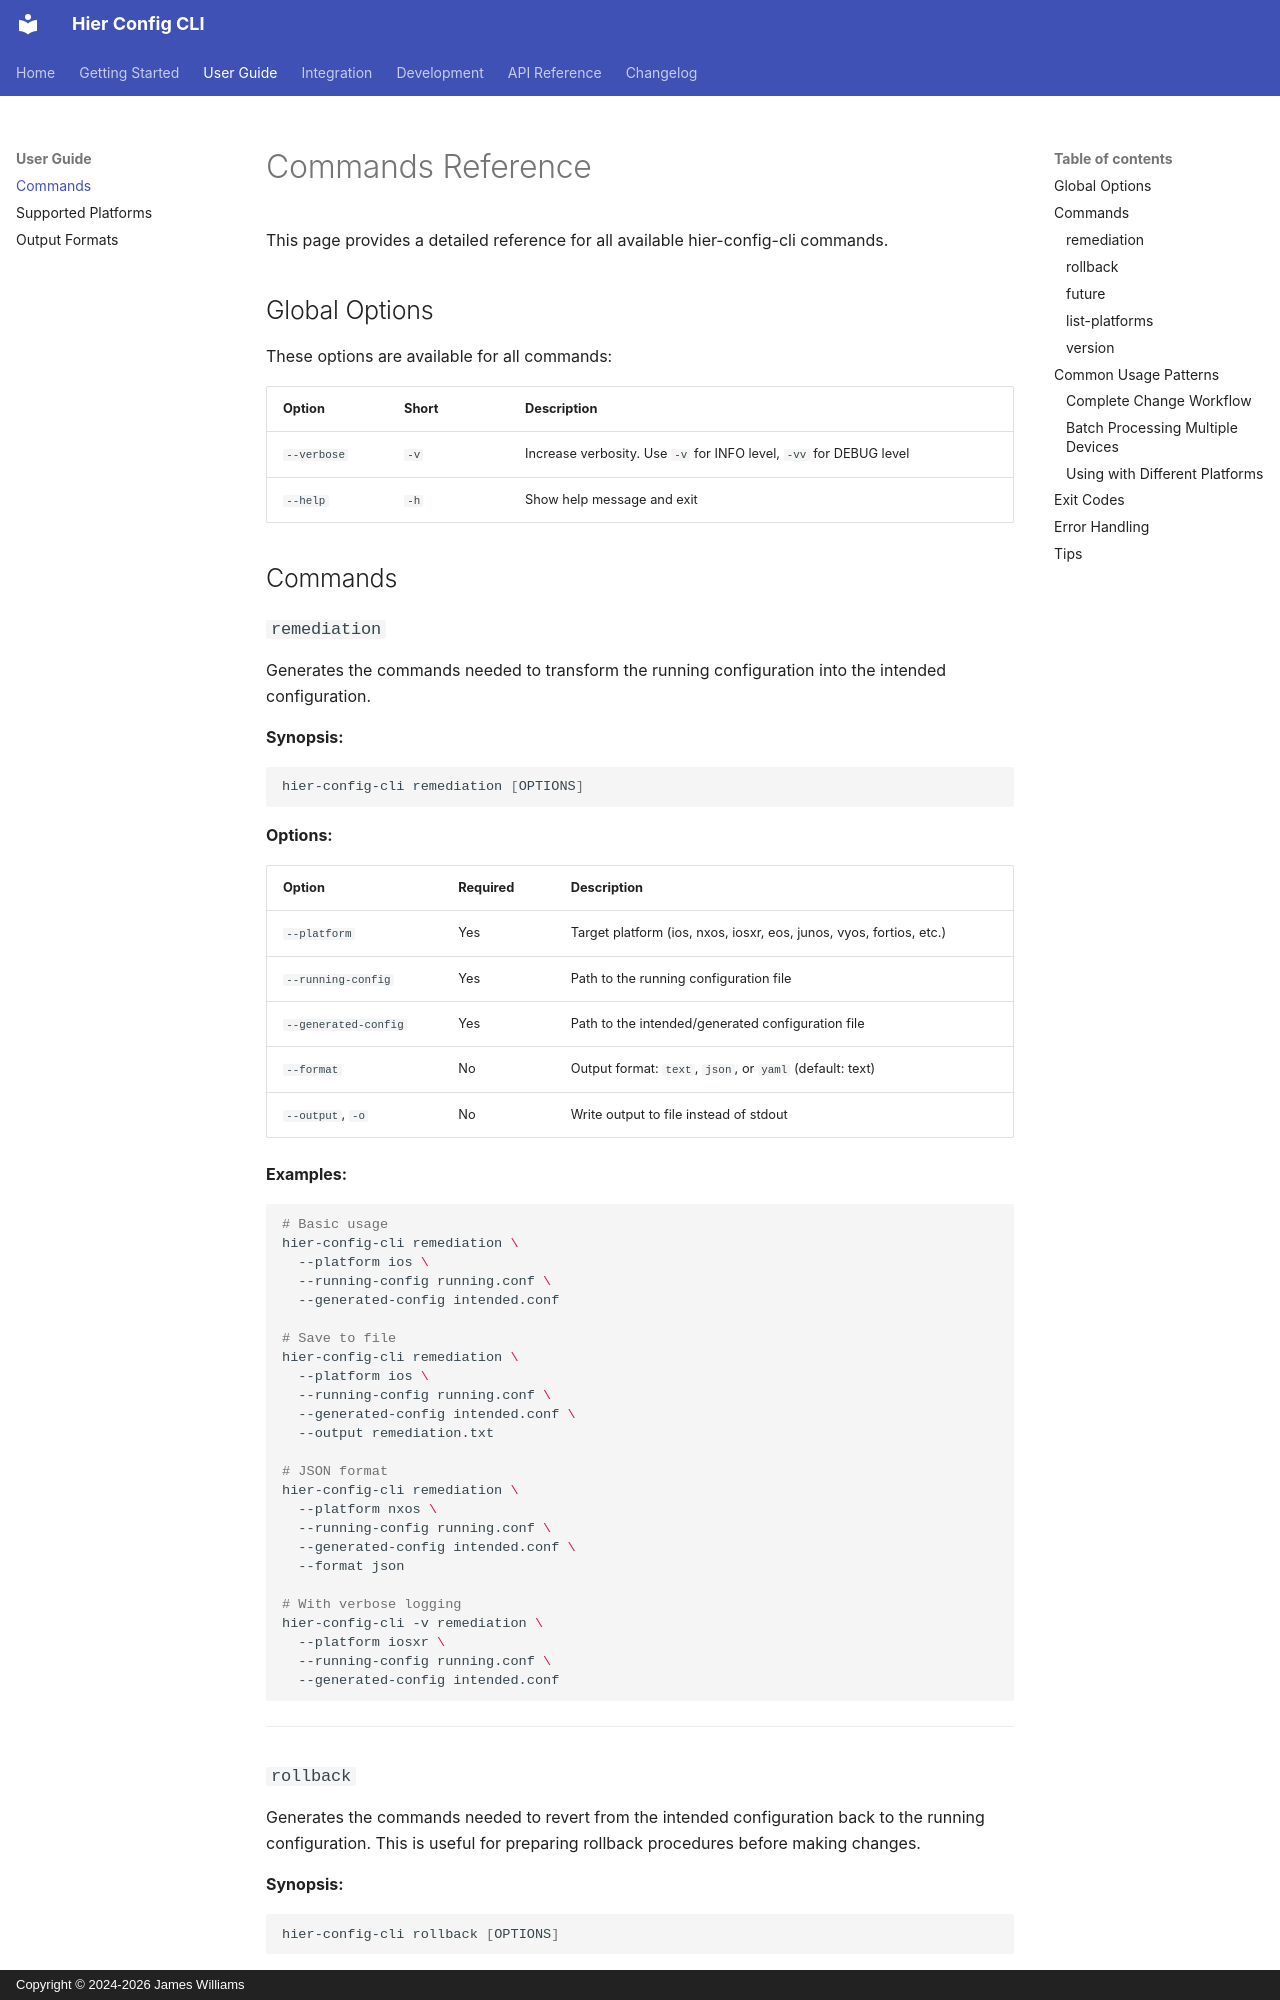

repository: netdevops/hier-config-cli · page: commands/index.html · generator: mkdocs · copyright: Copyright © 2024-2026 James Williams

# Commands Reference

This page provides a detailed reference for all available hier-config-cli commands.

## Global Options

These options are available for all commands:

| Option | Short | Description |
|--------|-------|-------------|
| `--verbose` | `-v` | Increase verbosity. Use `-v` for INFO level, `-vv` for DEBUG level |
| `--help` | `-h` | Show help message and exit |

## Commands

### `remediation`

Generates the commands needed to transform the running configuration into the intended configuration.

**Synopsis:**
```bash
hier-config-cli remediation [OPTIONS]
```

**Options:**

| Option | Required | Description |
|--------|----------|-------------|
| `--platform` | Yes | Target platform (ios, nxos, iosxr, eos, junos, vyos, fortios, etc.) |
| `--running-config` | Yes | Path to the running configuration file |
| `--generated-config` | Yes | Path to the intended/generated configuration file |
| `--format` | No | Output format: `text`, `json`, or `yaml` (default: text) |
| `--output`, `-o` | No | Write output to file instead of stdout |

**Examples:**

```bash
# Basic usage
hier-config-cli remediation \
  --platform ios \
  --running-config running.conf \
  --generated-config intended.conf

# Save to file
hier-config-cli remediation \
  --platform ios \
  --running-config running.conf \
  --generated-config intended.conf \
  --output remediation.txt

# JSON format
hier-config-cli remediation \
  --platform nxos \
  --running-config running.conf \
  --generated-config intended.conf \
  --format json

# With verbose logging
hier-config-cli -v remediation \
  --platform iosxr \
  --running-config running.conf \
  --generated-config intended.conf
```

---
